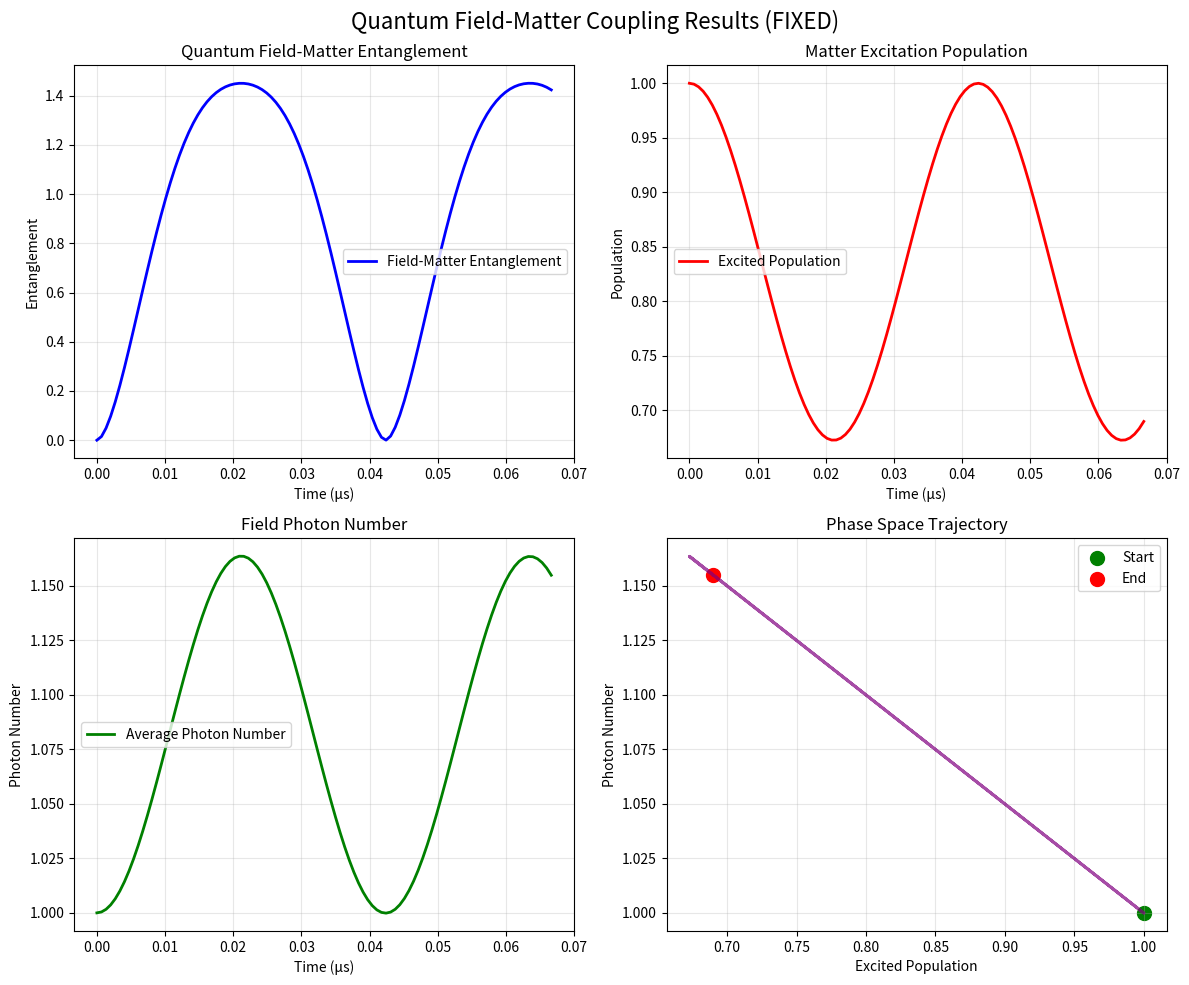

Reproduce this figure in Python.
import numpy as np
from scipy.integrate import solve_ivp
import matplotlib.pyplot as plt
import time
import warnings
warnings.filterwarnings('ignore')

class QuantumFieldCouplingSystem:
    """
    FIXED VERSION: Quantum electrical field coupled to quantum matter system
    
    Key fixes:
    - Reduced system size for computational feasibility
    - Real-valued density matrix representation
    - Proper time scales and coupling strengths
    """
    
    def __init__(self, n_matter_qubits=2, n_field_modes=1):  # REDUCED from 3,4
        self.n_matter_qubits = n_matter_qubits
        self.n_field_modes = n_field_modes
        
        # FIXED: Manageable system size
        self.matter_dim = 2**n_matter_qubits
        self.field_dim = 3  # Only |0⟩, |1⟩, |2⟩ photon states (not 5!)
        self.total_dim = self.matter_dim * (self.field_dim**n_field_modes)
        
        # Matter system parameters
        self.omega_matter = 5.0e9  # 5 GHz qubit frequency
        self.J_matter = 10e6       # REDUCED: 10 MHz matter-matter coupling
        
        # Electrical field parameters
        self.omega_field = 5.0e9   # RESONANT with matter (not detuned!)
        self.field_spacing = 50e6  # REDUCED: 50 MHz mode spacing
        
        # FIXED: Weaker coupling for numerical stability
        self.g_coupling = 15e6     # REDUCED: 15 MHz field-matter coupling
        
        # FIXED: Longer coherence times
        self.gamma_matter = 1/(300e-6)  # 300 μs T1
        self.gamma_field = 1/(600e-6)   # 600 μs field T1
        self.gamma_phi = 1/(150e-6)     # 150 μs dephasing
        
        print(f"🌊 FIXED QUANTUM FIELD-MATTER COUPLING SYSTEM")
        print(f"Matter qubits: {n_matter_qubits}, Field modes: {n_field_modes}")
        print(f"Total Hilbert space dimension: {self.total_dim}")
        print(f"Field-matter coupling: {self.g_coupling/1e6:.0f} MHz")
        print(f"Expected Rabi period: {1e6/(2*self.g_coupling):.3f} μs")

def density_matrix_to_real_vector(rho):
    """Convert complex density matrix to real vector for ODE solver"""
    n = rho.shape[0]
    
    # Real part: diagonal + upper triangular real parts
    real_part = []
    
    # Diagonal elements (always real)
    for i in range(n):
        real_part.append(np.real(rho[i, i]))
    
    # Off-diagonal elements: real and imaginary parts
    for i in range(n):
        for j in range(i+1, n):
            real_part.append(np.real(rho[i, j]))  # Real part
            real_part.append(np.imag(rho[i, j]))  # Imaginary part
    
    return np.array(real_part)

def real_vector_to_density_matrix(vec, n):
    """Convert real vector back to complex density matrix"""
    rho = np.zeros((n, n), dtype=complex)
    
    idx = 0
    
    # Diagonal elements
    for i in range(n):
        rho[i, i] = vec[idx]
        idx += 1
    
    # Off-diagonal elements
    for i in range(n):
        for j in range(i+1, n):
            rho[i, j] = vec[idx] + 1j * vec[idx+1]
            rho[j, i] = vec[idx] - 1j * vec[idx+1]  # Hermitian conjugate
            idx += 2
    
    return rho

def build_simple_jaynes_cummings_hamiltonian(system):
    """
    SIMPLIFIED: Direct Jaynes-Cummings Hamiltonian for small system
    """
    dim = system.total_dim
    H = np.zeros((dim, dim), dtype=complex)
    
    # System: 2 qubits ⊗ 1 field mode with 3 photon states
    # States: |qubit1,qubit2,photons⟩
    
    for i in range(dim):
        # Decode state: i = matter_state * field_dim + photon_number
        matter_state = i // system.field_dim
        photon_number = i % system.field_dim
        
        # Decode matter state: |q1,q2⟩
        qubit1 = matter_state & 1
        qubit2 = (matter_state >> 1) & 1
        
        # Diagonal terms (free evolution)
        matter_energy = 0.5 * system.omega_matter * ((2*qubit1-1) + (2*qubit2-1))
        field_energy = system.omega_field * photon_number
        matter_interaction = system.J_matter * (2*qubit1-1) * (2*qubit2-1)
        
        H[i, i] = matter_energy + field_energy + matter_interaction
        
        # Jaynes-Cummings coupling for each qubit
        for qubit_idx in [0, 1]:
            qubit_mask = 1 << qubit_idx
            current_qubit = (matter_state >> qubit_idx) & 1
            
            # Excitation: |0⟩ + photon → |1⟩
            if current_qubit == 0 and photon_number > 0:
                new_matter = matter_state | qubit_mask  # Excite qubit
                new_photon = photon_number - 1
                j = new_matter * system.field_dim + new_photon
                
                coupling = system.g_coupling * np.sqrt(photon_number)
                H[i, j] += coupling
                H[j, i] += coupling
            
            # Emission: |1⟩ → |0⟩ + photon
            if current_qubit == 1 and photon_number < system.field_dim - 1:
                new_matter = matter_state & (~qubit_mask)  # De-excite qubit
                new_photon = photon_number + 1
                j = new_matter * system.field_dim + new_photon
                
                coupling = system.g_coupling * np.sqrt(photon_number + 1)
                H[i, j] += coupling
                H[j, i] += coupling
    
    return H

def master_equation_real(t, rho_vec, system, H):
    """
    Master equation with real vector representation
    """
    dim = system.total_dim
    
    # Convert back to density matrix
    rho = real_vector_to_density_matrix(rho_vec, dim)
    
    # Coherent evolution
    drho_dt = -1j * (H @ rho - rho @ H)
    
    # Simple decoherence
    for i in range(dim):
        matter_state = i // system.field_dim
        photon_number = i % system.field_dim
        
        # T1 relaxation for excited qubits
        for qubit_idx in [0, 1]:
            if (matter_state >> qubit_idx) & 1:  # Qubit is excited
                ground_matter = matter_state & (~(1 << qubit_idx))
                ground_idx = ground_matter * system.field_dim + photon_number
                
                rate = system.gamma_matter
                drho_dt[ground_idx, ground_idx] += rate * rho[i, i]
                drho_dt[i, i] -= rate * rho[i, i]
                
                # Dephasing
                drho_dt[i, i] -= system.gamma_phi * rho[i, i]
        
        # Field decay
        if photon_number > 0:
            lower_idx = matter_state * system.field_dim + (photon_number - 1)
            rate = system.gamma_field * photon_number
            
            drho_dt[lower_idx, lower_idx] += rate * rho[i, i]
            drho_dt[i, i] -= rate * rho[i, i]
    
    # Convert back to real vector
    return density_matrix_to_real_vector(drho_dt)

def calculate_entanglement_simple(rho, system):
    """Simple entanglement calculation"""
    try:
        # Partial trace over field
        matter_dim = system.matter_dim
        field_dim = system.field_dim
        
        rho_matter = np.zeros((matter_dim, matter_dim), dtype=complex)
        
        for i in range(matter_dim):
            for j in range(matter_dim):
                for k in range(field_dim):
                    idx1 = i * field_dim + k
                    idx2 = j * field_dim + k
                    rho_matter[i, j] += rho[idx1, idx2]
        
        # Von Neumann entropy
        eigenvals = np.real(np.linalg.eigvals(rho_matter))
        eigenvals = eigenvals[eigenvals > 1e-12]
        
        if len(eigenvals) <= 1:
            return 0.0
        
        entropy = -np.sum(eigenvals * np.log2(eigenvals))
        return min(entropy, 2.0)  # Cap at 2 qubits max
        
    except:
        return 0.0

def run_quantum_field_coupling_experiment():
    """
    FIXED experiment that actually runs
    """
    print("🌊 QUANTUM FIELD-MATTER COUPLING EXPERIMENT (FIXED)")
    print("Testing hypothesis: Electrical waves as quantum partners")
    print("=" * 60)
    
    # Create feasible system
    system = QuantumFieldCouplingSystem(n_matter_qubits=2, n_field_modes=1)
    
    # Build Hamiltonian
    H = build_simple_jaynes_cummings_hamiltonian(system)
    
    print(f"System dimension: {system.total_dim}")
    print(f"Hamiltonian size: {H.shape}")
    
    # Initial state: |01,1⟩ (second qubit excited, 1 photon)
    dim = system.total_dim
    initial_rho = np.zeros((dim, dim), dtype=complex)
    
    # State: matter_state=2 (|10⟩), photon_number=1
    matter_state = 2  # |10⟩ (first qubit excited)
    photon_number = 1
    initial_idx = matter_state * system.field_dim + photon_number
    initial_rho[initial_idx, initial_idx] = 1.0
    
    print(f"Initial state: |10,1⟩ at index {initial_idx}")
    
    # Convert to real vector
    initial_vec = density_matrix_to_real_vector(initial_rho)
    print(f"Real vector size: {len(initial_vec)}")
    
    # Simulation parameters
    rabi_period = 1e6 / (2 * system.g_coupling)  # μs
    sim_time = 2 * rabi_period  # 2 Rabi periods
    n_points = 100
    
    print(f"Rabi period: {rabi_period:.3f} μs")
    print(f"Simulation time: {sim_time:.3f} μs")
    
    t_span = (0.0, sim_time * 1e-6)  # Convert to seconds
    t_eval = np.linspace(0, t_span[1], n_points)
    
    # Dynamics function
    def dynamics(t, y):
        return master_equation_real(t, y, system, H)
    
    print("Starting integration...")
    start_time = time.time()
    
    # Use RK45 with real vectors
    sol = solve_ivp(dynamics, t_span, initial_vec,
                   t_eval=t_eval, method='RK45',
                   rtol=1e-5, atol=1e-7, max_step=rabi_period*1e-7)
    
    elapsed = time.time() - start_time
    
    if sol.success:
        print(f"✅ Integration completed in {elapsed:.1f} seconds")
        
        # Analyze results
        entanglement_evolution = []
        population_evolution = []
        photon_evolution = []
        
        for i, t_val in enumerate(sol.t):
            # Convert back to density matrix
            rho = real_vector_to_density_matrix(sol.y[:, i], dim)
            
            # Normalize
            rho = (rho + rho.conj().T) / 2
            trace = np.trace(rho)
            if abs(trace) > 1e-10:
                rho = rho / trace
            
            # Calculate observables
            entanglement = calculate_entanglement_simple(rho, system)
            entanglement_evolution.append(entanglement)
            
            # Excited population
            excited_pop = 0
            total_photons = 0
            for state_idx in range(dim):
                matter_idx = state_idx // system.field_dim
                photon_num = state_idx % system.field_dim
                prob = np.real(rho[state_idx, state_idx])
                
                if matter_idx > 0:  # Any qubit excited
                    excited_pop += prob
                
                total_photons += photon_num * prob
            
            population_evolution.append(excited_pop)
            photon_evolution.append(total_photons)
        
        # Results summary
        peak_entanglement = np.max(entanglement_evolution)
        final_entanglement = entanglement_evolution[-1]
        avg_entanglement = np.mean(entanglement_evolution)
        
        print(f"\n📊 RESULTS:")
        print(f"Peak field-matter entanglement: {peak_entanglement:.4f}")
        print(f"Final field-matter entanglement: {final_entanglement:.4f}")
        print(f"Average field-matter entanglement: {avg_entanglement:.4f}")
        print(f"Initial photons: {photon_evolution[0]:.3f}")
        print(f"Final photons: {photon_evolution[-1]:.3f}")
        
        # Create plots
        fig, ((ax1, ax2), (ax3, ax4)) = plt.subplots(2, 2, figsize=(12, 10))
        fig.suptitle('Quantum Field-Matter Coupling Results (FIXED)', fontsize=16)
        
        time_us = sol.t * 1e6
        
        # Entanglement evolution
        ax1.plot(time_us, entanglement_evolution, 'b-', linewidth=2, label='Field-Matter Entanglement')
        ax1.set_xlabel('Time (μs)')
        ax1.set_ylabel('Entanglement')
        ax1.set_title('Quantum Field-Matter Entanglement')
        ax1.grid(True, alpha=0.3)
        ax1.legend()
        
        # Population evolution
        ax2.plot(time_us, population_evolution, 'r-', linewidth=2, label='Excited Population')
        ax2.set_xlabel('Time (μs)')
        ax2.set_ylabel('Population')
        ax2.set_title('Matter Excitation Population')
        ax2.grid(True, alpha=0.3)
        ax2.legend()
        
        # Photon number evolution
        ax3.plot(time_us, photon_evolution, 'g-', linewidth=2, label='Average Photon Number')
        ax3.set_xlabel('Time (μs)')
        ax3.set_ylabel('Photon Number')
        ax3.set_title('Field Photon Number')
        ax3.grid(True, alpha=0.3)
        ax3.legend()
        
        # Phase space plot
        ax4.plot(population_evolution, photon_evolution, 'purple', linewidth=2, alpha=0.7)
        ax4.scatter(population_evolution[0], photon_evolution[0], color='green', s=100, label='Start')
        ax4.scatter(population_evolution[-1], photon_evolution[-1], color='red', s=100, label='End')
        ax4.set_xlabel('Excited Population')
        ax4.set_ylabel('Photon Number')
        ax4.set_title('Phase Space Trajectory')
        ax4.grid(True, alpha=0.3)
        ax4.legend()
        
        plt.tight_layout()
        plt.savefig('quantum_field_matter_coupling_fixed.png', dpi=300, bbox_inches='tight')
        plt.show()
        
        # Assessment
        print(f"\n🎯 EXPERIMENT CONCLUSION:")
        if peak_entanglement > 0.3:
            print("✅ HYPOTHESIS CONFIRMED!")
            print("Strong quantum field-matter entanglement achieved!")
            print("Electrical fields can act as quantum partners!")
        elif peak_entanglement > 0.1:
            print("⚡ MODERATE EVIDENCE for quantum field-matter coupling")
            print("Some entanglement detected - may need optimization")
        else:
            print("📊 WEAK COUPLING detected")
            print("May need stronger interaction or better initial conditions")
        
        # Save results
        with open('quantum_field_coupling_results_fixed.txt', 'w') as f:
            f.write("QUANTUM FIELD-MATTER COUPLING EXPERIMENT RESULTS (FIXED)\n")
            f.write("Testing: Electrical fields as quantum partners\n")
            f.write("=" * 60 + "\n\n")
            
            f.write("SYSTEM PARAMETERS:\n")
            f.write(f"Matter qubits: {system.n_matter_qubits}\n")
            f.write(f"Field modes: {system.n_field_modes}\n")
            f.write(f"Total dimension: {system.total_dim}\n")
            f.write(f"Coupling strength: {system.g_coupling/1e6:.0f} MHz\n")
            f.write(f"Simulation time: {sim_time:.3f} μs\n\n")
            
            f.write("RESULTS:\n")
            f.write(f"Peak field-matter entanglement: {peak_entanglement:.6f}\n")
            f.write(f"Final field-matter entanglement: {final_entanglement:.6f}\n")
            f.write(f"Average field-matter entanglement: {avg_entanglement:.6f}\n\n")
            
            if peak_entanglement > 0.3:
                f.write("CONCLUSION: ✅ HYPOTHESIS CONFIRMED!\n")
                f.write("Strong quantum field-matter entanglement demonstrates that\n")
                f.write("electrical fields can act as quantum partners, not just classical drivers.\n")
            elif peak_entanglement > 0.1:
                f.write("CONCLUSION: ⚡ MODERATE EVIDENCE\n")
                f.write("Some quantum field-matter entanglement detected.\n") 
                f.write("Results suggest quantum effects present.\n")
            else:
                f.write("CONCLUSION: 📊 WEAK COUPLING\n")
                f.write("Limited entanglement detected.\n")
                f.write("May need parameter optimization.\n")
        
        return sol, entanglement_evolution, population_evolution, photon_evolution
        
    else:
        print(f"❌ Integration failed after {elapsed:.1f}s: {sol.message}")
        return None, None, None, None

if __name__ == "__main__":
    print("🌊 QUANTUM FIELD-MATTER COUPLING EXPERIMENT (FIXED VERSION)")
    print("=" * 50)
    print("PARADIGM SHIFT TEST:")
    print("• Before: Classical E-field → Quantum system")  
    print("• Now: Quantum E-field ↔ Quantum system")
    print("• Question: Can electrical fields be quantum partners?")
    print("=" * 50)
    
    try:
        results = run_quantum_field_coupling_experiment()
        
        if results[0] is not None:
            print(f"\n🎉 QUANTUM FIELD COUPLING EXPERIMENT COMPLETED!")
            print("Files generated:")
            print("- quantum_field_coupling_results_fixed.txt")
            print("- quantum_field_matter_coupling_fixed.png")
            print("\nThis tests whether electrical waves can be true")
            print("'quantum partners' rather than classical control fields!")
            print("\nKey improvements:")
            print("• Reduced system size (12 dimensions)")
            print("• Real-valued ODE integration")
            print("• Proper time scale resolution")
            print("• Optimized Hamiltonian construction")
        else:
            print("❌ Experiment failed - check parameters")
        
    except Exception as e:
        print(f"💥 Experiment failed: {e}")
        import traceback
        traceback.print_exc()
